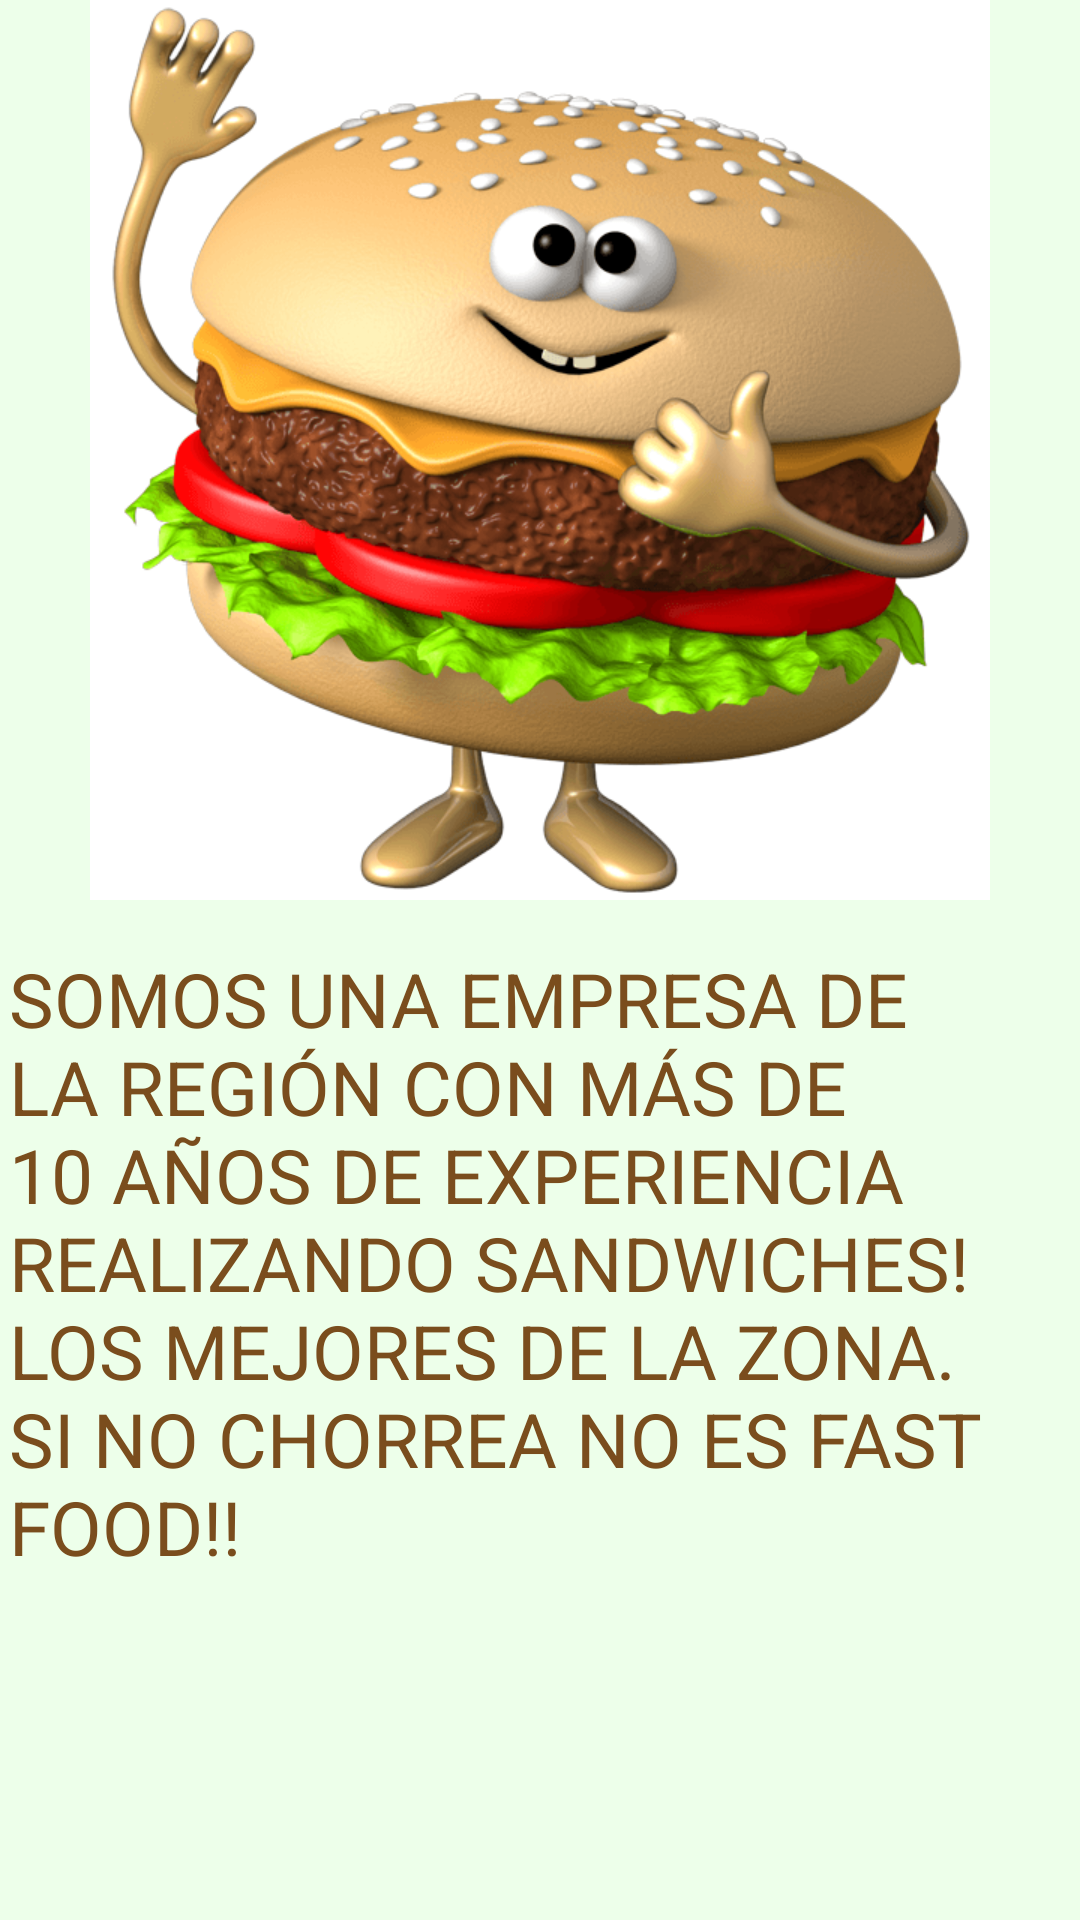

Here is an Android app screen rendered from its layout file. Give the layout XML and the strings, colors and styles it references.
<!-- AndroidManifest.xml: application theme AppTheme -->
<!-- res/layout/activity_acercadenosotros.xml -->
<?xml version="1.0" encoding="utf-8"?>
<RelativeLayout xmlns:android="http://schemas.android.com/apk/res/android"
    xmlns:app="http://schemas.android.com/apk/res-auto"
    xmlns:tools="http://schemas.android.com/tools"
    android:layout_width="match_parent"
    android:layout_height="match_parent"
    tools:context=".acercadenosotros"
    android:background="@color/verdeagua">


    <ImageView
        android:id="@+id/imageView2"
        android:layout_width="match_parent"
        android:layout_height="300dp"
        android:contentDescription="@string/logo"
        app:srcCompat="@drawable/jeje" />

    <TextView
        android:id="@+id/textView"
        android:layout_width="399dp"
        android:layout_height="208dp"
        android:layout_below="@+id/imageView2"
        android:layout_alignParentStart="true"
        android:layout_alignParentLeft="true"
        android:layout_alignParentEnd="true"
        android:layout_alignParentRight="false"
        android:layout_alignParentBottom="true"
        android:layout_gravity="center"
        android:layout_marginStart="3dp"
        android:layout_marginLeft="20dp"
        android:layout_marginTop="16dp"
        android:layout_marginEnd="10dp"
        android:layout_marginRight="12dp"
        android:layout_marginBottom="54dp"
        android:text="@string/quienessomos"
        android:textSize="25sp"
        android:textColor="@color/cafe"/>
</RelativeLayout>
<!-- resources referenced by this layout -->
<resources>
  <color name="cafe">#7A4D1D</color>
  <color name="verdeagua">#EDFFEA</color>
  <!-- drawable jeje: png bitmap (drawable, 97110 bytes) -->
  <string name="logo">logo</string>
  <string name="quienessomos">SOMOS UNA EMPRESA DE LA REGIÓN CON MÁS DE 10 AÑOS DE EXPERIENCIA REALIZANDO SANDWICHES!
      LOS MEJORES DE LA ZONA. SI NO CHORREA NO ES FAST FOOD!!</string>
  <style name="AppTheme" parent="Theme.AppCompat.Light.DarkActionBar">
          
          <item name="colorPrimary">#216353</item>
          <item name="colorPrimaryDark">#EDFFEA</item>
      </style>
</resources>
